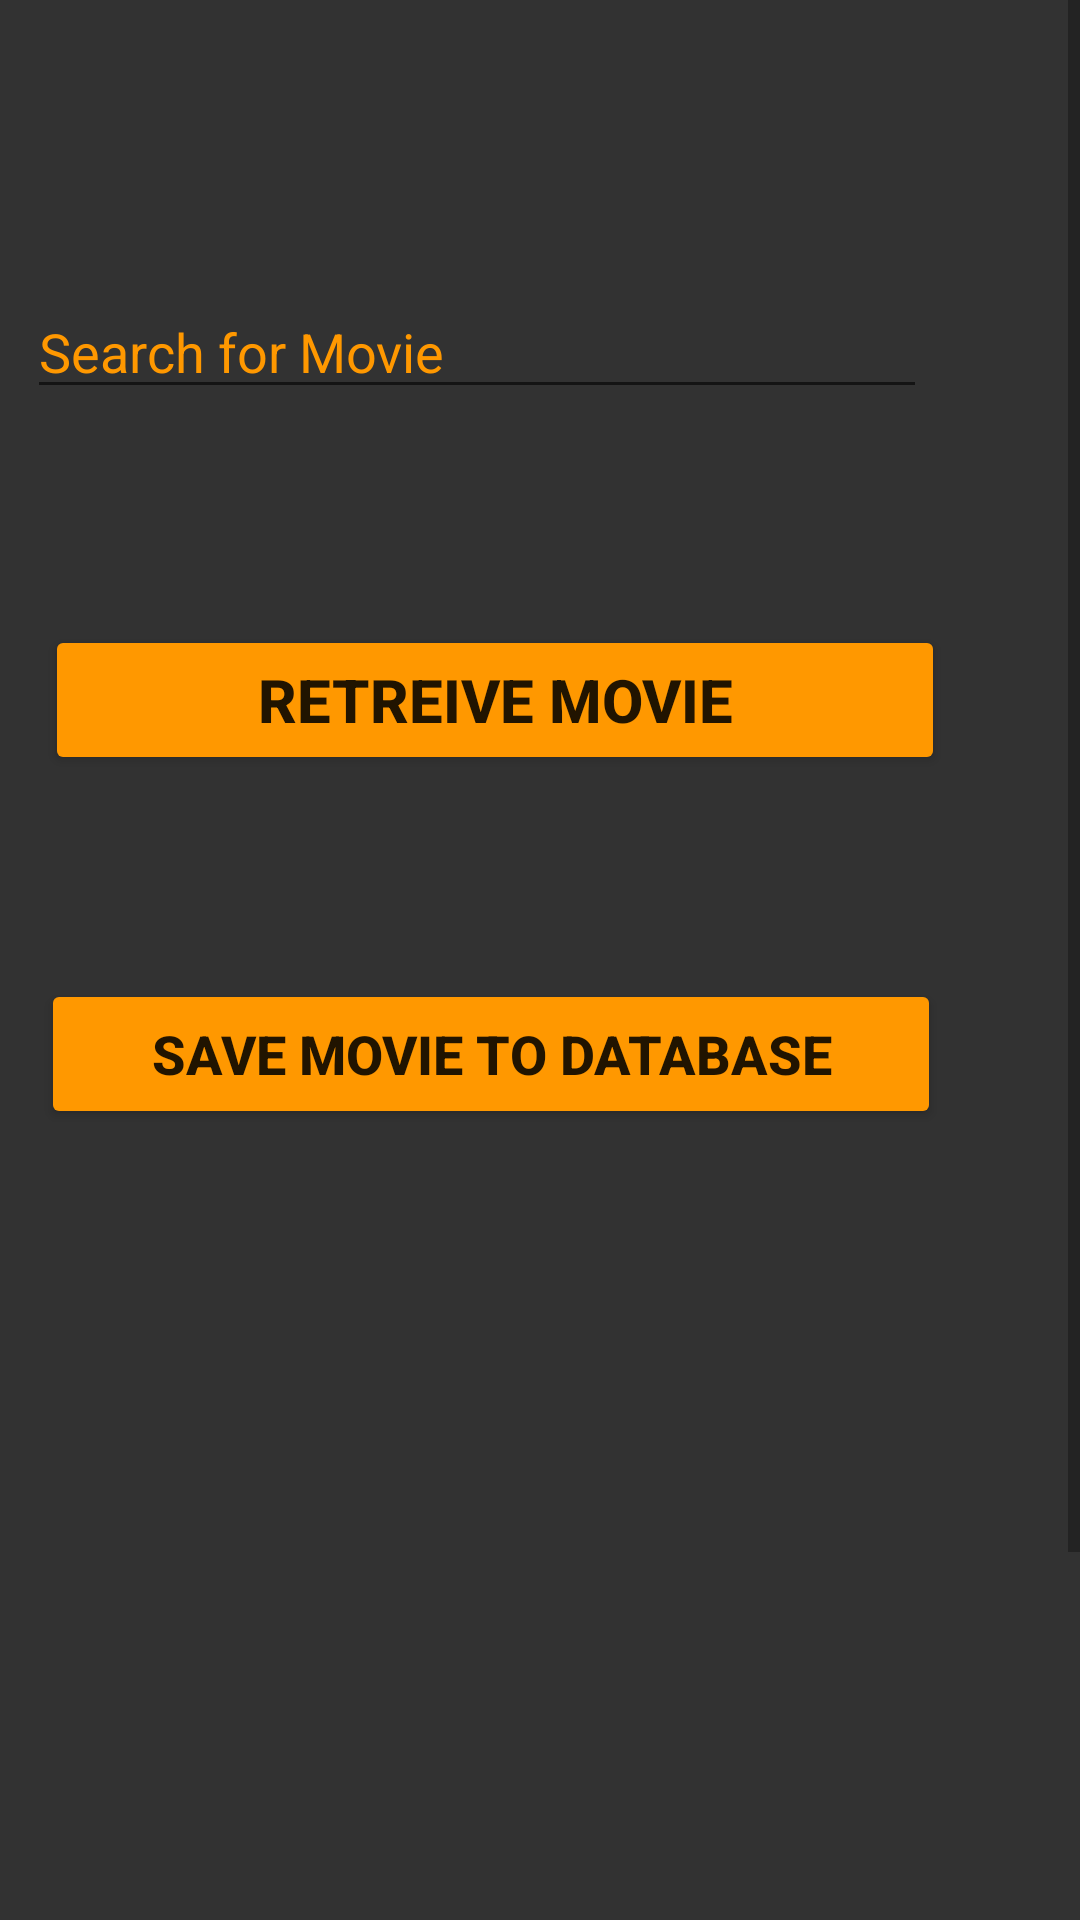

The Android layout XML behind this screen, and the referenced resources:
<!-- AndroidManifest.xml: application theme Theme.MLDBMovieHeaven -->
<!-- res/layout/activity_search_movie.xml -->
<?xml version="1.0" encoding="utf-8"?>
<ScrollView xmlns:android="http://schemas.android.com/apk/res/android"
    xmlns:app="http://schemas.android.com/apk/res-auto"
    xmlns:tools="http://schemas.android.com/tools"
    android:layout_width="409dp"
    android:layout_height="729dp"
    tools:layout_editor_absoluteX="1dp"
    tools:layout_editor_absoluteY="1dp"
    android:fillViewport="true"
    android:background="#DC121212">

    <androidx.constraintlayout.widget.ConstraintLayout
        android:layout_width="match_parent"
        android:layout_height="wrap_content"
        tools:context=".SearchMovie">


        <EditText
            android:id="@+id/edit_text1"
            android:layout_width="300dp"
            android:layout_height="wrap_content"
            android:layout_marginStart="98dp"
            android:layout_marginTop="95dp"
            android:layout_marginEnd="102dp"
            android:layout_marginBottom="36dp"
            android:ems="10"
            android:hint="Search for Movie"
            android:inputType="textPersonName"
            android:textColor="#FFFFFF"
            android:textColorHint="#FF9800"
            app:layout_constraintBottom_toTopOf="@+id/ret_movie_btn"
            app:layout_constraintEnd_toEndOf="parent"
            app:layout_constraintHorizontal_bias="0.637"
            app:layout_constraintStart_toStartOf="parent"
            app:layout_constraintTop_toTopOf="parent" />

        <Button
            android:id="@+id/ret_movie_btn"
            android:layout_width="300dp"
            android:layout_height="50dp"
            android:layout_marginStart="110dp"
            android:layout_marginTop="36dp"
            android:layout_marginEnd="140dp"
            android:layout_marginBottom="34dp"
            android:backgroundTint="#FF9800"
            android:text="Retreive Movie"
            android:textSize="20sp"
            android:textStyle="bold"
            app:layout_constraintBottom_toTopOf="@+id/save_btn"
            app:layout_constraintEnd_toEndOf="parent"
            app:layout_constraintStart_toStartOf="parent"
            app:layout_constraintTop_toBottomOf="@+id/edit_text1" />

        <Button
            android:id="@+id/save_btn"
            android:layout_width="300dp"
            android:layout_height="50dp"
            android:layout_marginStart="104dp"
            android:layout_marginTop="34dp"
            android:layout_marginEnd="123dp"
            android:layout_marginBottom="49dp"
            android:backgroundTint="#FF9800"
            android:text="Save Movie to Database"
            android:textSize="18sp"
            android:textStyle="bold"
            app:layout_constraintBottom_toTopOf="@+id/tv"
            app:layout_constraintEnd_toEndOf="parent"
            app:layout_constraintHorizontal_bias="0.542"
            app:layout_constraintStart_toStartOf="parent"
            app:layout_constraintTop_toBottomOf="@+id/ret_movie_btn" />

        <TextView
            android:id="@+id/tv"
            android:layout_width="300dp"
            android:layout_height="wrap_content"
            android:layout_marginStart="40dp"
            android:layout_marginTop="53dp"
            android:layout_marginEnd="69dp"
            android:layout_marginBottom="281dp"
            android:textColor="#FFFFFF"
            android:textSize="24sp"
            app:layout_constraintBottom_toBottomOf="parent"
            app:layout_constraintEnd_toEndOf="parent"
            app:layout_constraintStart_toStartOf="parent"
            app:layout_constraintTop_toBottomOf="@+id/save_btn" />
    </androidx.constraintlayout.widget.ConstraintLayout>


</ScrollView>
<!-- resources referenced by this layout -->
<resources>
  <style name="Theme.MLDBMovieHeaven" parent="Theme.MaterialComponents.DayNight.DarkActionBar">
          
          <item name="colorPrimary">@color/purple_500</item>
          <item name="colorPrimaryVariant">@color/purple_700</item>
          <item name="colorOnPrimary">@color/white</item>
          
          <item name="colorSecondary">@color/teal_200</item>
          <item name="colorSecondaryVariant">@color/teal_700</item>
          <item name="colorOnSecondary">@color/black</item>
          
          <item name="android:statusBarColor" tools:targetApi="l">?attr/colorPrimaryVariant</item>
          
      </style>
  <!-- not gathered from this repository: default colours our renderer supplied (Android Studio template values) -->
  <color name="purple_500">#FF6200EE</color>
  <color name="purple_700">#FF3700B3</color>
  <color name="teal_200">#FF03DAC5</color>
  <color name="teal_700">#FF018786</color>
  <color name="black">#FF000000</color>
  <color name="white">#FFFFFFFF</color>
</resources>
